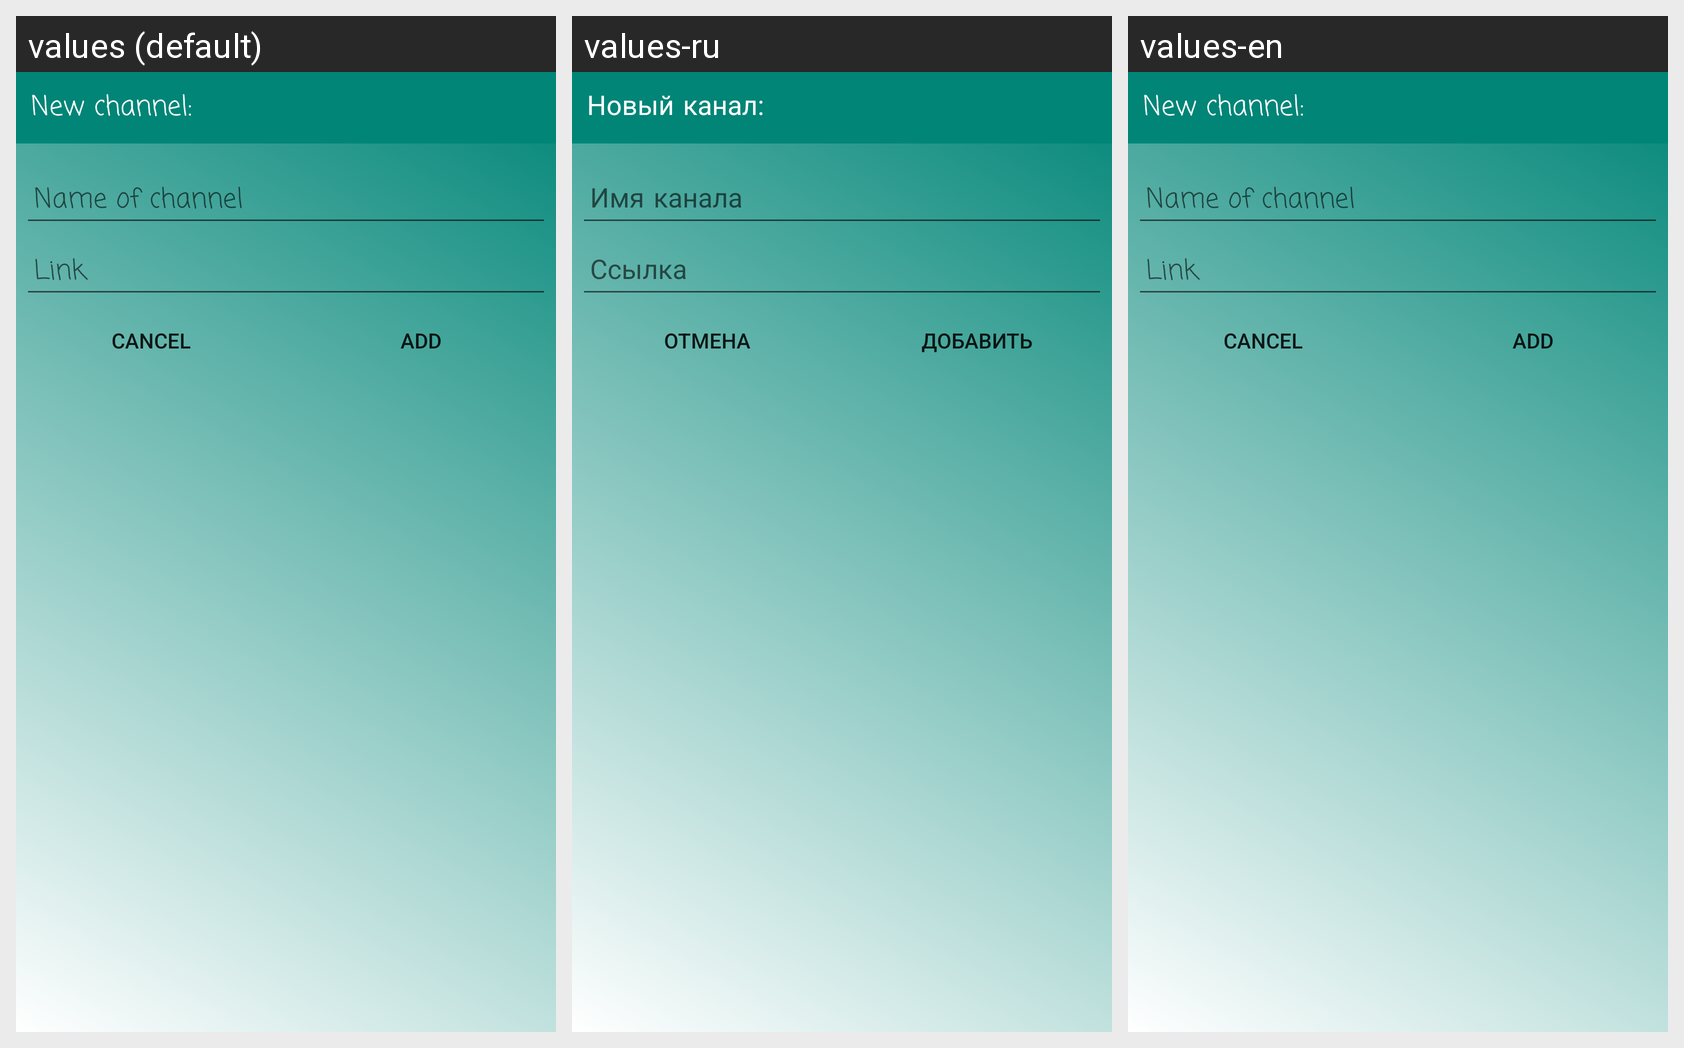

The Android screen above is rendered under several locales of the same app. Produce the string resources it draws, with the default and per-locale values.
Android screen res/layout/dialog_add_channel.xml rendered under 3 locales, left to right: values (default), values-ru, values-en. Device: Nexus 5 (rendered at 1080×1920; each locale shown at half size, 540×960, under a caption strip naming it); theme AppTheme.
Strings drawn on this screen, with the default value and each locale's value (text and hints the layout hard-codes, and strings that could not be matched under every locale, appear in the picture but are not listed):

dialog_add_title
  values: New channel:
  values-ru: Новый канал:
  values-en: New channel:

channel_name_hint
  values: Name of channel
  values-ru: Имя канала
  values-en: Name of channel

channel_link_hint
  values: Link
  values-ru: Ссылка
  values-en: Link

cancel
  values: Cancel
  values-ru: Отмена
  values-en: Cancel

add
  values: Add
  values-ru: Добавить
  values-en: Add
